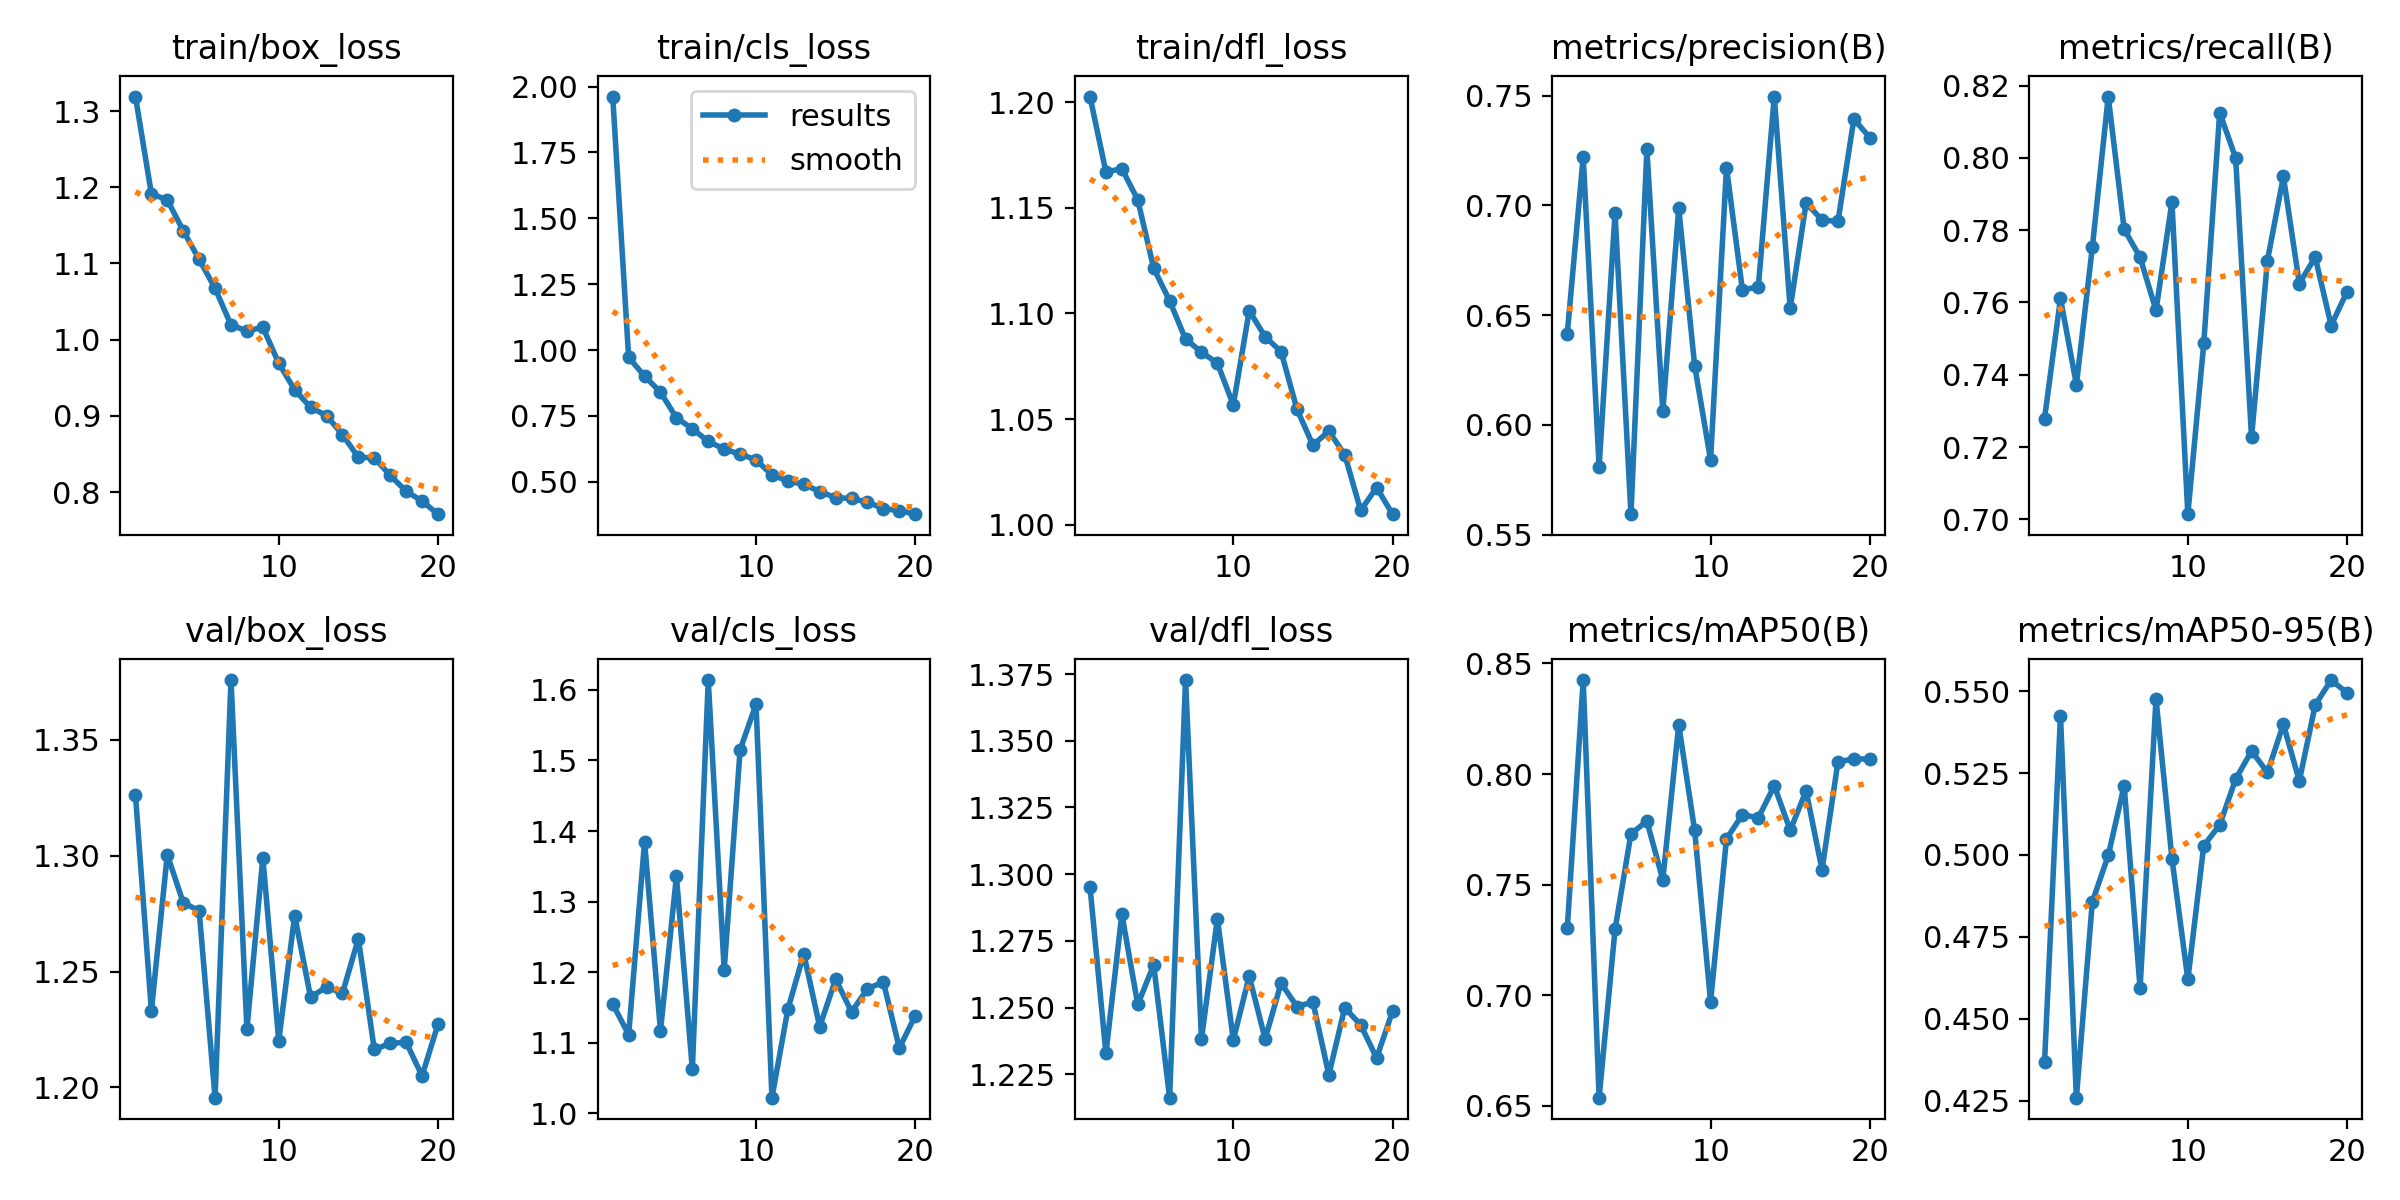

Values plotted in this chart, from the file beside it:
epoch, time, train/box_loss, train/cls_loss, train/dfl_loss, metrics/precision(B), metrics/recall(B), metrics/mAP50(B), metrics/mAP50-95(B), val/box_loss, val/cls_loss, val/dfl_loss, lr/pg0, lr/pg1, lr/pg2
1, 18.01, 1.319, 1.962, 1.203, 0.6416, 0.7279, 0.7302, 0.4368, 1.326, 1.155, 1.295, 0.0004125, 0.0004125, 0.0004125
2, 36.55, 1.192, 0.9723, 1.167, 0.7222, 0.7611, 0.8425, 0.5425, 1.233, 1.111, 1.233, 0.0007881, 0.0007881, 0.0007881
3, 54.92, 1.183, 0.9009, 1.169, 0.581, 0.7373, 0.6537, 0.4259, 1.3, 1.385, 1.285, 0.001123, 0.001123, 0.001123
4, 72.92, 1.143, 0.84, 1.154, 0.6966, 0.7752, 0.7297, 0.4857, 1.28, 1.117, 1.251, 0.001064, 0.001064, 0.001064
5, 90.67, 1.105, 0.7428, 1.121, 0.5594, 0.8169, 0.773, 0.4999, 1.276, 1.336, 1.266, 0.001002, 0.001002, 0.001002
6, 108.5, 1.068, 0.7013, 1.106, 0.7256, 0.7803, 0.7787, 0.5212, 1.196, 1.062, 1.216, 0.0009406, 0.0009406, 0.0009406
7, 126.4, 1.019, 0.653, 1.088, 0.6062, 0.7725, 0.7522, 0.4593, 1.376, 1.614, 1.373, 0.0008787, 0.0008787, 0.0008787
8, 144.2, 1.011, 0.6242, 1.082, 0.6988, 0.7578, 0.8222, 0.5477, 1.225, 1.203, 1.238, 0.0008169, 0.0008169, 0.0008169
9, 162.7, 1.016, 0.6046, 1.076, 0.627, 0.7878, 0.7745, 0.4989, 1.299, 1.515, 1.283, 0.000755, 0.000755, 0.000755
10, 180.5, 0.9689, 0.5835, 1.057, 0.5841, 0.7015, 0.6971, 0.462, 1.22, 1.58, 1.238, 0.0006931, 0.0006931, 0.0006931
11, 199.2, 0.9342, 0.5255, 1.101, 0.7173, 0.7487, 0.7707, 0.5029, 1.274, 1.022, 1.262, 0.0006312, 0.0006312, 0.0006312
12, 217, 0.9111, 0.5029, 1.089, 0.6614, 0.8125, 0.7816, 0.5091, 1.239, 1.148, 1.238, 0.0005694, 0.0005694, 0.0005694
13, 234.8, 0.9003, 0.4901, 1.082, 0.663, 0.8, 0.7802, 0.5231, 1.243, 1.226, 1.259, 0.0005075, 0.0005075, 0.0005075
14, 252.6, 0.8753, 0.4629, 1.055, 0.7496, 0.7227, 0.7947, 0.5317, 1.241, 1.123, 1.25, 0.0004456, 0.0004456, 0.0004456
15, 270.4, 0.8455, 0.4395, 1.038, 0.6531, 0.7716, 0.7746, 0.5252, 1.264, 1.19, 1.252, 0.0003837, 0.0003837, 0.0003837
16, 288.3, 0.8451, 0.4368, 1.044, 0.7011, 0.7949, 0.7923, 0.5399, 1.216, 1.144, 1.225, 0.0003219, 0.0003219, 0.0003219
17, 306.2, 0.8218, 0.4225, 1.033, 0.6934, 0.7652, 0.7568, 0.5226, 1.219, 1.177, 1.25, 0.00026, 0.00026, 0.00026
18, 324, 0.8011, 0.3983, 1.007, 0.6927, 0.7725, 0.8055, 0.5458, 1.22, 1.186, 1.243, 0.0001981, 0.0001981, 0.0001981
19, 341.8, 0.7882, 0.3903, 1.018, 0.7393, 0.7536, 0.8068, 0.5534, 1.205, 1.092, 1.231, 0.0001363, 0.0001363, 0.0001363
20, 360.3, 0.771, 0.377, 1.005, 0.7309, 0.763, 0.8068, 0.5495, 1.227, 1.138, 1.249, 7.4375e-05, 7.4375e-05, 7.4375e-05
